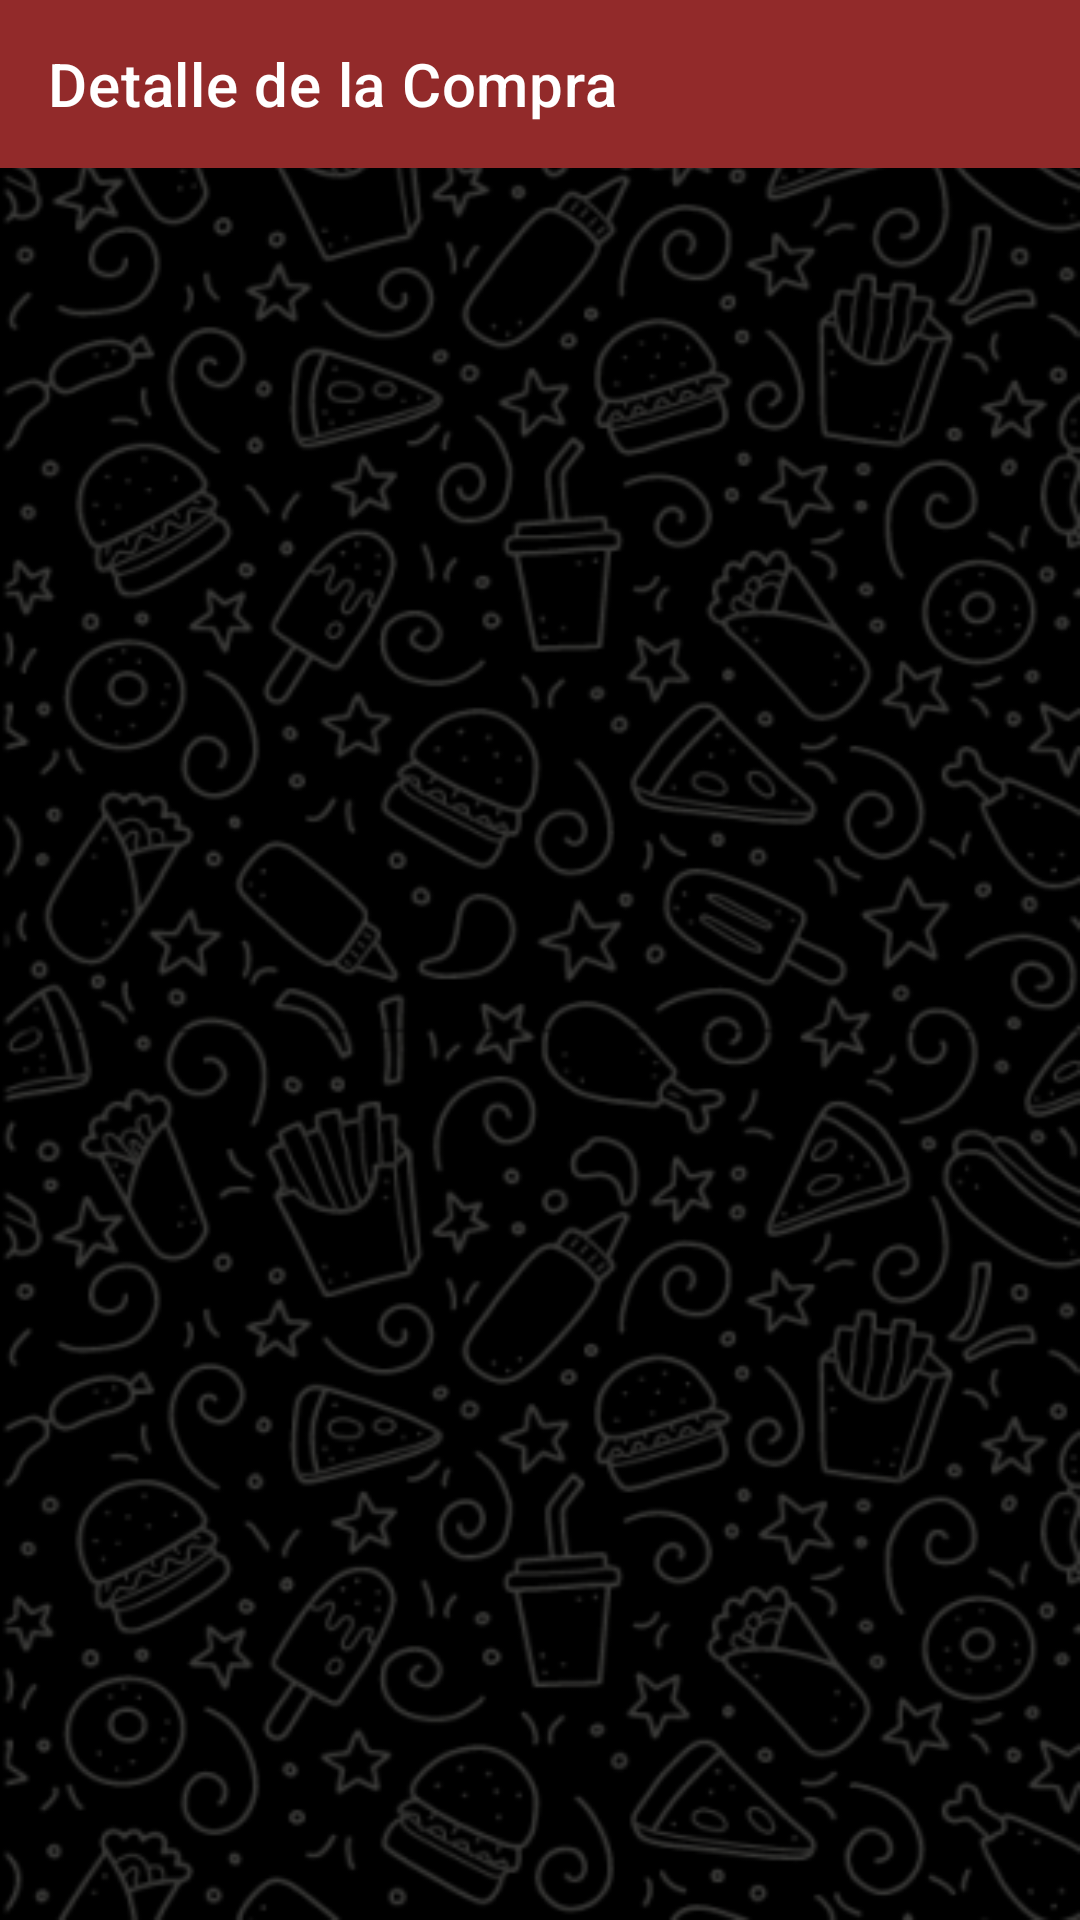

Produce the Android XML layout that renders to this screen, including the resource entries it uses.
<!-- AndroidManifest.xml: application theme Theme.AppMovilDonCurruloCilindro -->
<!-- res/layout/activity_detalle_mis_compras.xml -->
<?xml version="1.0" encoding="utf-8"?>
<LinearLayout
    xmlns:android="http://schemas.android.com/apk/res/android"
    xmlns:app="http://schemas.android.com/apk/res-auto"
    xmlns:tools="http://schemas.android.com/tools"
    android:layout_width="match_parent"
    android:layout_height="match_parent"
    android:orientation="vertical"
    android:background="@drawable/backgroundscreens"
    tools:context=".ui.DetalleMisComprasActivity">

    <com.google.android.material.appbar.AppBarLayout
        android:id="@+id/bar"
        android:layout_width="match_parent"
        android:layout_height="wrap_content">

        <androidx.appcompat.widget.Toolbar
            android:id="@+id/toolbar"
            android:layout_width="match_parent"
            android:layout_height="?attr/actionBarSize"
            android:background="#922a2a"
            app:navigationIcon="@drawable/ic_volver_atras"
            app:title="Detalle de la Compra"
            app:titleTextColor="@color/white" />

    </com.google.android.material.appbar.AppBarLayout>

    <ScrollView
        android:layout_width="match_parent"
        android:layout_height="wrap_content">

        <LinearLayout
            android:layout_width="match_parent"
            android:layout_height="wrap_content">

            <androidx.recyclerview.widget.RecyclerView
                android:id="@+id/rcvDetalleMisCompras"
                android:layout_margin="8dp"
                android:layout_width="match_parent"
                android:layout_height="match_parent" />
        </LinearLayout>

    </ScrollView>

</LinearLayout>
<!-- resources referenced by this layout -->
<resources>
  <color name="white">#FFFFFFFF</color>
  <!-- drawable backgroundscreens: png bitmap (drawable, 152396 bytes) -->
  <style name="Theme.AppMovilDonCurruloCilindro" parent="Theme.MaterialComponents.DayNight.NoActionBar">
          
          <item name="colorPrimary">#7B97EF</item>
          <item name="colorPrimaryVariant">#7B97EF</item>
          <item name="colorOnPrimary">@color/white</item>
          
          <item name="colorSecondary">@color/teal_200</item>
          <item name="colorSecondaryVariant">@color/teal_700</item>
          <item name="colorOnSecondary">@color/black</item>
          
          <item name="android:statusBarColor">?attr/colorPrimaryVariant</item>
          
      </style>
  <color name="teal_200">#FF03DAC5</color>
  <color name="teal_700">#FF018786</color>
  <color name="black">#FF000000</color>
</resources>
